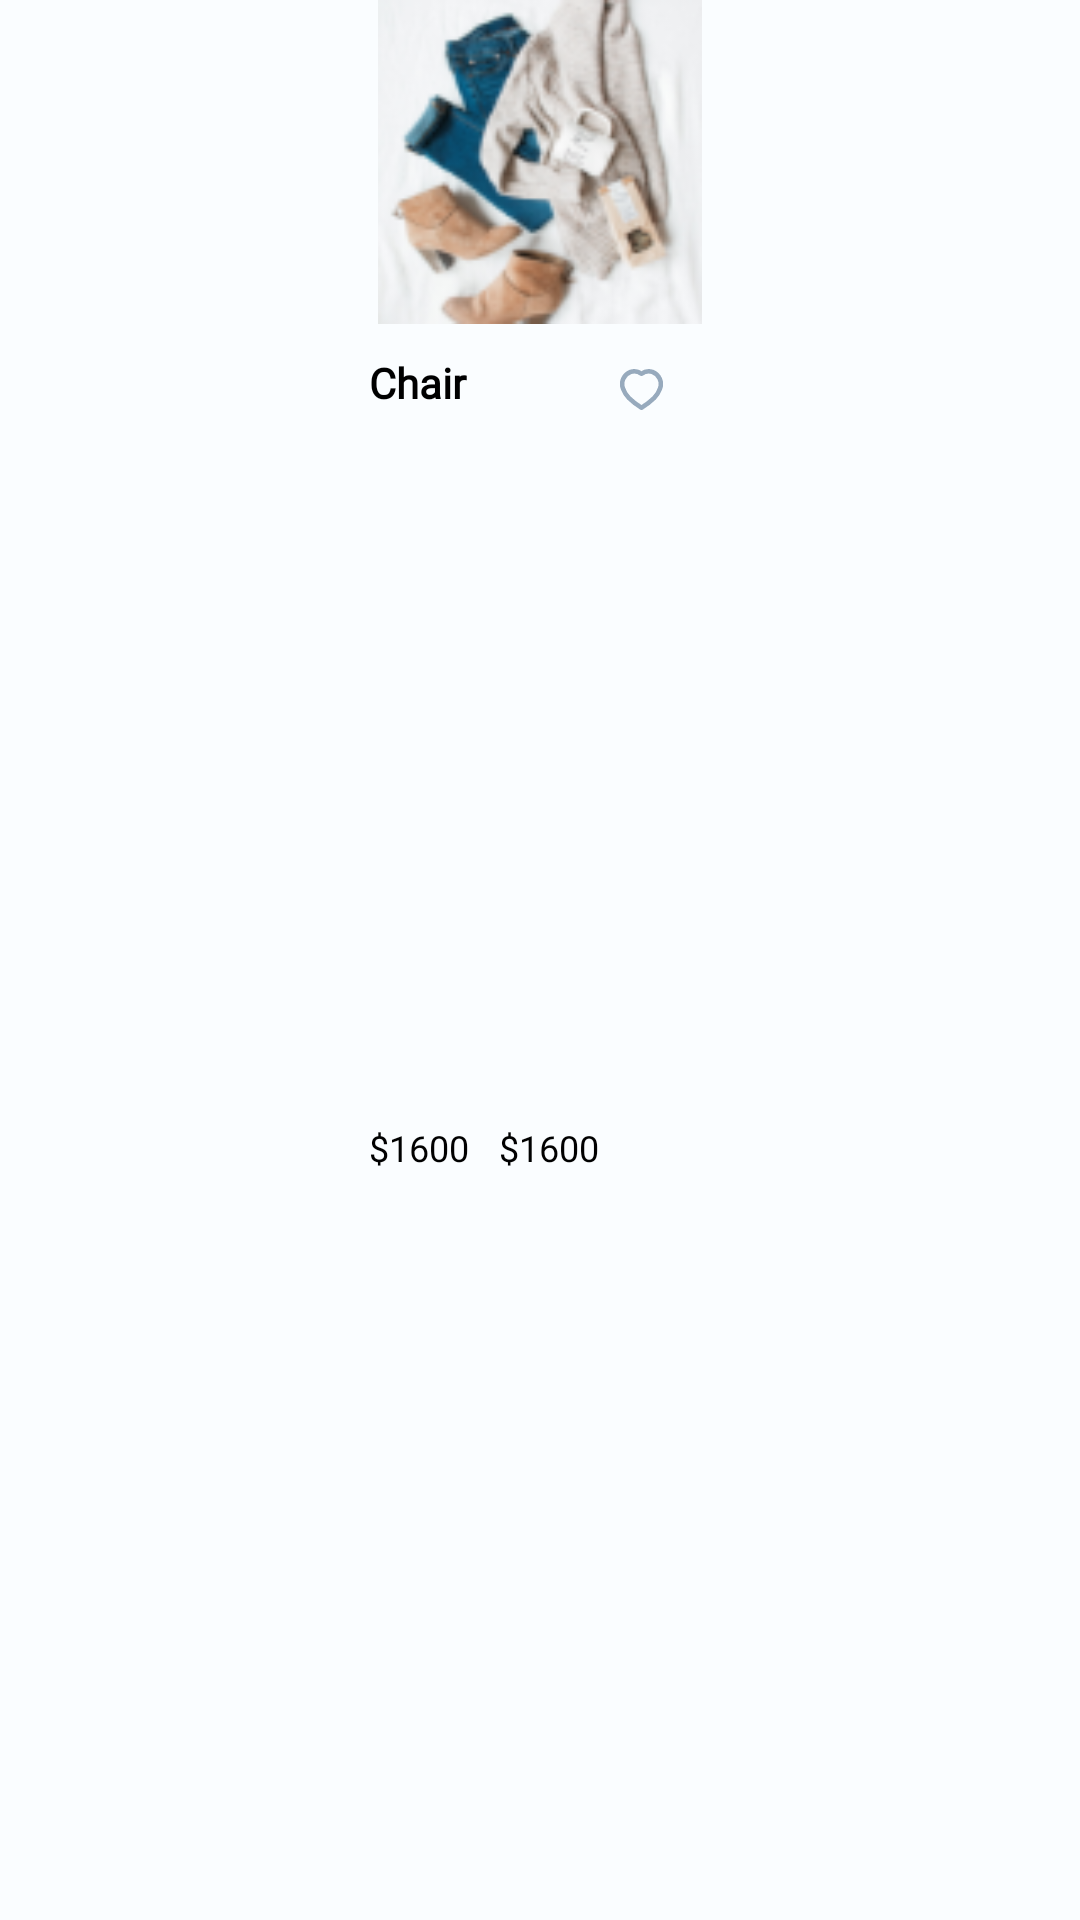

Write the Android layout XML for this screen, with the resource values it uses.
<!-- AndroidManifest.xml: application theme Theme.Liber -->
<!-- res/layout/product_item.xml -->
<?xml version="1.0" encoding="utf-8"?>
<LinearLayout xmlns:android="http://schemas.android.com/apk/res/android"
    xmlns:app="http://schemas.android.com/apk/res-auto"
    android:layout_width="wrap_content"
    android:layout_height="wrap_content"
    android:background="@color/g_card_background"
    app:elevation="0dp"
    >

    <androidx.constraintlayout.widget.ConstraintLayout
        android:layout_width="match_parent"
        android:layout_height="match_parent">

        <ImageView
            android:id="@+id/img_product"
            android:layout_width="114dp"
            android:layout_height="108dp"
            android:src="@drawable/test_image"
            app:layout_constraintEnd_toEndOf="parent"
            app:layout_constraintStart_toStartOf="parent"
            app:layout_constraintTop_toTopOf="parent"
            android:scaleType="fitCenter"/>

        <LinearLayout
            android:id="@+id/linear_product_name"
            android:layout_width="0dp"
            android:layout_height="wrap_content"
            android:layout_marginTop="10dp"
            android:orientation="horizontal"
            app:layout_constraintStart_toStartOf="@id/img_product"
            app:layout_constraintTop_toBottomOf="@id/img_product"
            app:layout_constraintEnd_toEndOf="@id/img_product">

            <TextView
                android:id="@+id/tv_name"
                android:layout_width="wrap_content"
                android:layout_height="wrap_content"
                android:fontFamily="@font/montserrat_regular"
                android:text="Chair"
                android:textColor="@color/black"
                android:textSize="14sp"
                android:textStyle="bold"
                android:layout_weight="1"/>

            <ImageView
                android:id="@+id/img_favorite"
                android:layout_width="wrap_content"
                android:layout_height="wrap_content"
                android:layout_marginTop="5dp"
                android:layout_marginEnd="16dp"
                android:scaleType="centerCrop"
                android:src="@drawable/ic_favorite"
                app:tint="@color/g_icon_tint" />
        </LinearLayout>


        <TextView
            android:id="@+id/tvNewProductPrice"
            android:layout_width="wrap_content"
            android:layout_height="wrap_content"
            android:layout_marginTop="3dp"
            android:layout_marginBottom="15dp"
            android:fontFamily="@font/montserrat_bold"
            android:text="$1600"
            android:textColor="@color/black"
            android:textSize="12sp"
            app:layout_constraintBottom_toBottomOf="parent"
            app:layout_constraintStart_toEndOf="@id/tv_price"
            app:layout_constraintTop_toBottomOf="@id/linear_product_name"
            android:layout_marginStart="10dp"/>

        <TextView
            android:id="@+id/tv_price"
            android:layout_width="wrap_content"
            android:layout_height="wrap_content"
            android:layout_marginTop="3dp"
            android:layout_marginBottom="15dp"
            android:fontFamily="@font/montserrat_bold"
            android:text="$1600"
            android:textColor="@color/black"
            android:textSize="12sp"
            app:layout_constraintBottom_toBottomOf="parent"
            app:layout_constraintStart_toStartOf="@id/img_product"
            app:layout_constraintTop_toBottomOf="@id/linear_product_name" />


    </androidx.constraintlayout.widget.ConstraintLayout>

</LinearLayout>
<!-- resources referenced by this layout -->
<resources>
  <color name="black">#FF000000</color>
  <color name="g_card_background">#FAFDFF</color>
  <color name="g_icon_tint">#97AABD</color>
  <!-- drawable ic_favorite (drawable) -->
  <?xml version="1.0" encoding="utf-8"?>
  <vector xmlns:android="http://schemas.android.com/apk/res/android"
      android:width="14.193dp"
      android:height="13.526dp"
      android:viewportWidth="14.193"
      android:viewportHeight="13.526">
      <path
          android:pathData="M6.937,12.676A23.226,23.226 0,0 1,2.923 9.553,7.994 7.994,0 0,1 1.012,6.506 4.243,4.243 0,0 1,3.477 0.968,3.985 3.985,0 0,1 7.094,1.576h0A3.991,3.991 0,0 1,10.71 0.968,4.246 4.246,0 0,1 13.182,6.506a7.994,7.994 0,0 1,-1.911 3.047A23.226,23.226 0,0 1,7.256 12.676l-0.157,0.1Z"
          android:strokeLineJoin="round"
          android:strokeWidth="1.5"
          android:fillColor="#00000000"
          android:strokeColor="#fff"
          android:strokeLineCap="round"/>
  </vector>
  <!-- drawable test_image: png bitmap (drawable, 20951 bytes) -->
  <style name="Theme.Liber" parent="Theme.MaterialComponents.Light.NoActionBar">
          
          <item name="colorPrimary">@color/purple_500</item>
          <item name="colorPrimaryVariant">@color/purple_700</item>
          <item name="colorOnPrimary">@color/g_grey</item>
          
          <item name="colorSecondary">@color/teal_200</item>
          <item name="colorSecondaryVariant">@color/teal_700</item>
          <item name="colorOnSecondary">@color/black</item>
          
          <item name="android:statusBarColor">?attr/colorPrimaryVariant</item>
          
      </style>
  <color name="purple_500">#FF6200EE</color>
  <color name="purple_700">#FF3700B3</color>
  <color name="g_grey">#5A5A5A</color>
  <color name="teal_200">#FF03DAC5</color>
  <color name="teal_700">#FF018786</color>
</resources>
